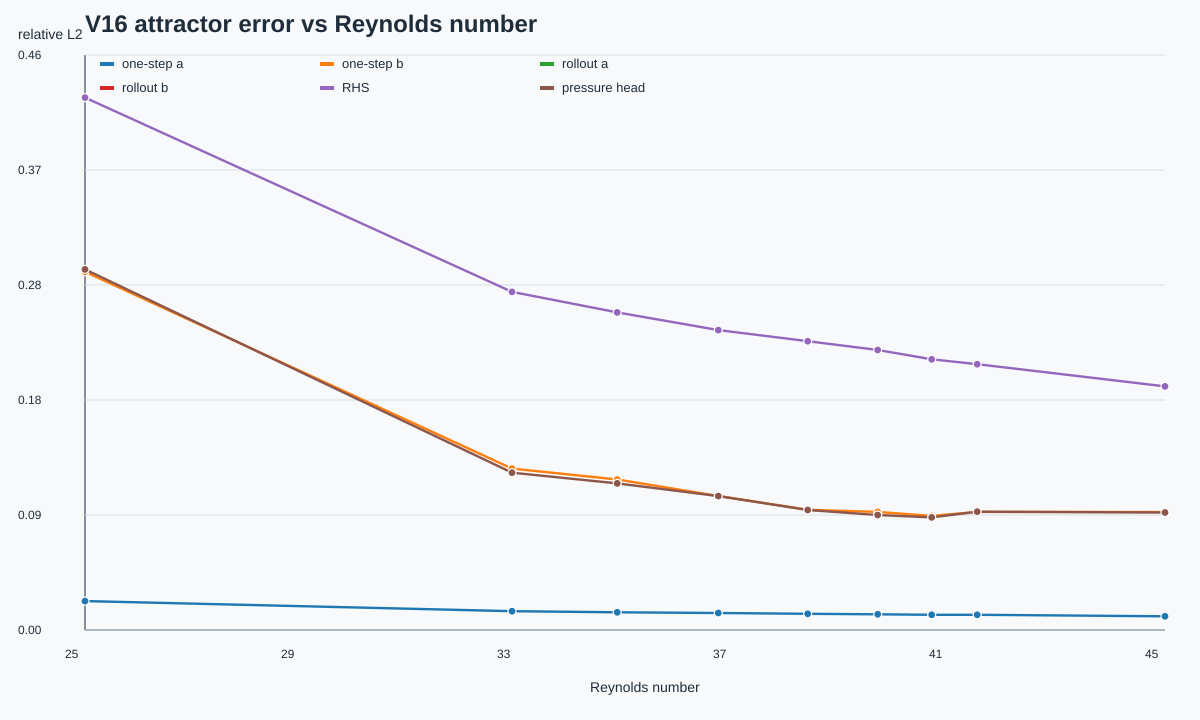

Values plotted in this chart, from the file beside it:
Re, label, regime, attractor, rhs_l2, pressure_head_l2, pressure_base_l2, pressure_residual_only_l2, pressure_effective_residual_l2, one_step_a_l2, one_step_b_l2, rollout_a_l2, rollout_b_l2, one_step_pressure_energy_error, rollout_pressure_energy_error, alpha_mean, alpha_std, beta_mean, beta_std, base_scale_mean, residual_scale_mean, base_error_mean, residual_magnitude_mean, effective_residual_magnitude_mean
24.63, Re_24p630436, steady_wake, steady, 0.4272, 0.2893, 47.47, 0.3292, 1, 0.02317, 0.2874, nan, nan, 0.2206, nan, 0.0633, 0.0005575, 0.0, 0.0, 0.0633, 1.0, 74.86, 1.171, 1.171
32.74, Re_32p740068, steady_wake, steady, 0.2713, 0.1262, 56.34, 0.2144, 1.001, 0.01506, 0.1295, nan, nan, 0.1063, nan, 0.06269, 0.0005849, 0.0, 0.0, 0.06269, 1.0, 84.63, 1.108, 1.108
34.74, Re_34p737570, steady_wake, steady, 0.2548, 0.1177, 54.9, 0.2071, 1.001, 0.01419, 0.1208, nan, nan, 0.08774, nan, 0.06262, 0.0005538, 0.0, 0.0, 0.06262, 1.0, 86.39, 1.104, 1.104
36.66, Re_36p657767, steady_wake, steady, 0.2407, 0.1074, 53.5, 0.2022, 1.001, 0.01367, 0.1075, nan, nan, 0.05389, nan, 0.06257, 0.0005122, 0.0, 0.0, 0.06257, 1.0, 88.67, 1.091, 1.091
38.36, Re_38p357249, steady_wake, steady, 0.2317, 0.09626, 51.32, 0.187, 1.001, 0.01298, 0.09649, nan, nan, 0.03276, nan, 0.06255, 0.0004968, 0.0, 0.0, 0.06255, 1.0, 86.04, 1.073, 1.073
39.69, Re_39p685479, steady_wake, steady, 0.2247, 0.09229, 49.46, 0.1818, 1.001, 0.01261, 0.09475, nan, nan, 0.0005976, nan, 0.06255, 0.0004902, 0.0, 0.0, 0.06255, 1.0, 87.16, 1.061, 1.061
40.71, Re_40p711525, pre_hopf_steady, steady, 0.2172, 0.09039, 49.16, 0.178, 1.001, 0.01219, 0.09152, nan, nan, 0.003894, nan, 0.06255, 0.0005017, 0.0, 0.0, 0.06255, 1.0, 86.91, 1.054, 1.054
41.58, Re_41p576575, pre_hopf_steady, steady, 0.2133, 0.09495, 48.74, 0.1834, 1.001, 0.01217, 0.09478, nan, nan, 0.03062, nan, 0.06254, 0.0004911, 0.0, 0.0, 0.06254, 1.0, 90.39, 1.051, 1.051
45.14, Re_45p142703, pre_hopf_steady, steady, 0.1955, 0.09424, 45.69, 0.1718, 1.001, 0.011, 0.09467, nan, nan, 0.08045, nan, 0.0626, 0.0006077, 0.0, 0.0, 0.0626, 1.0, 89.39, 1.026, 1.026
